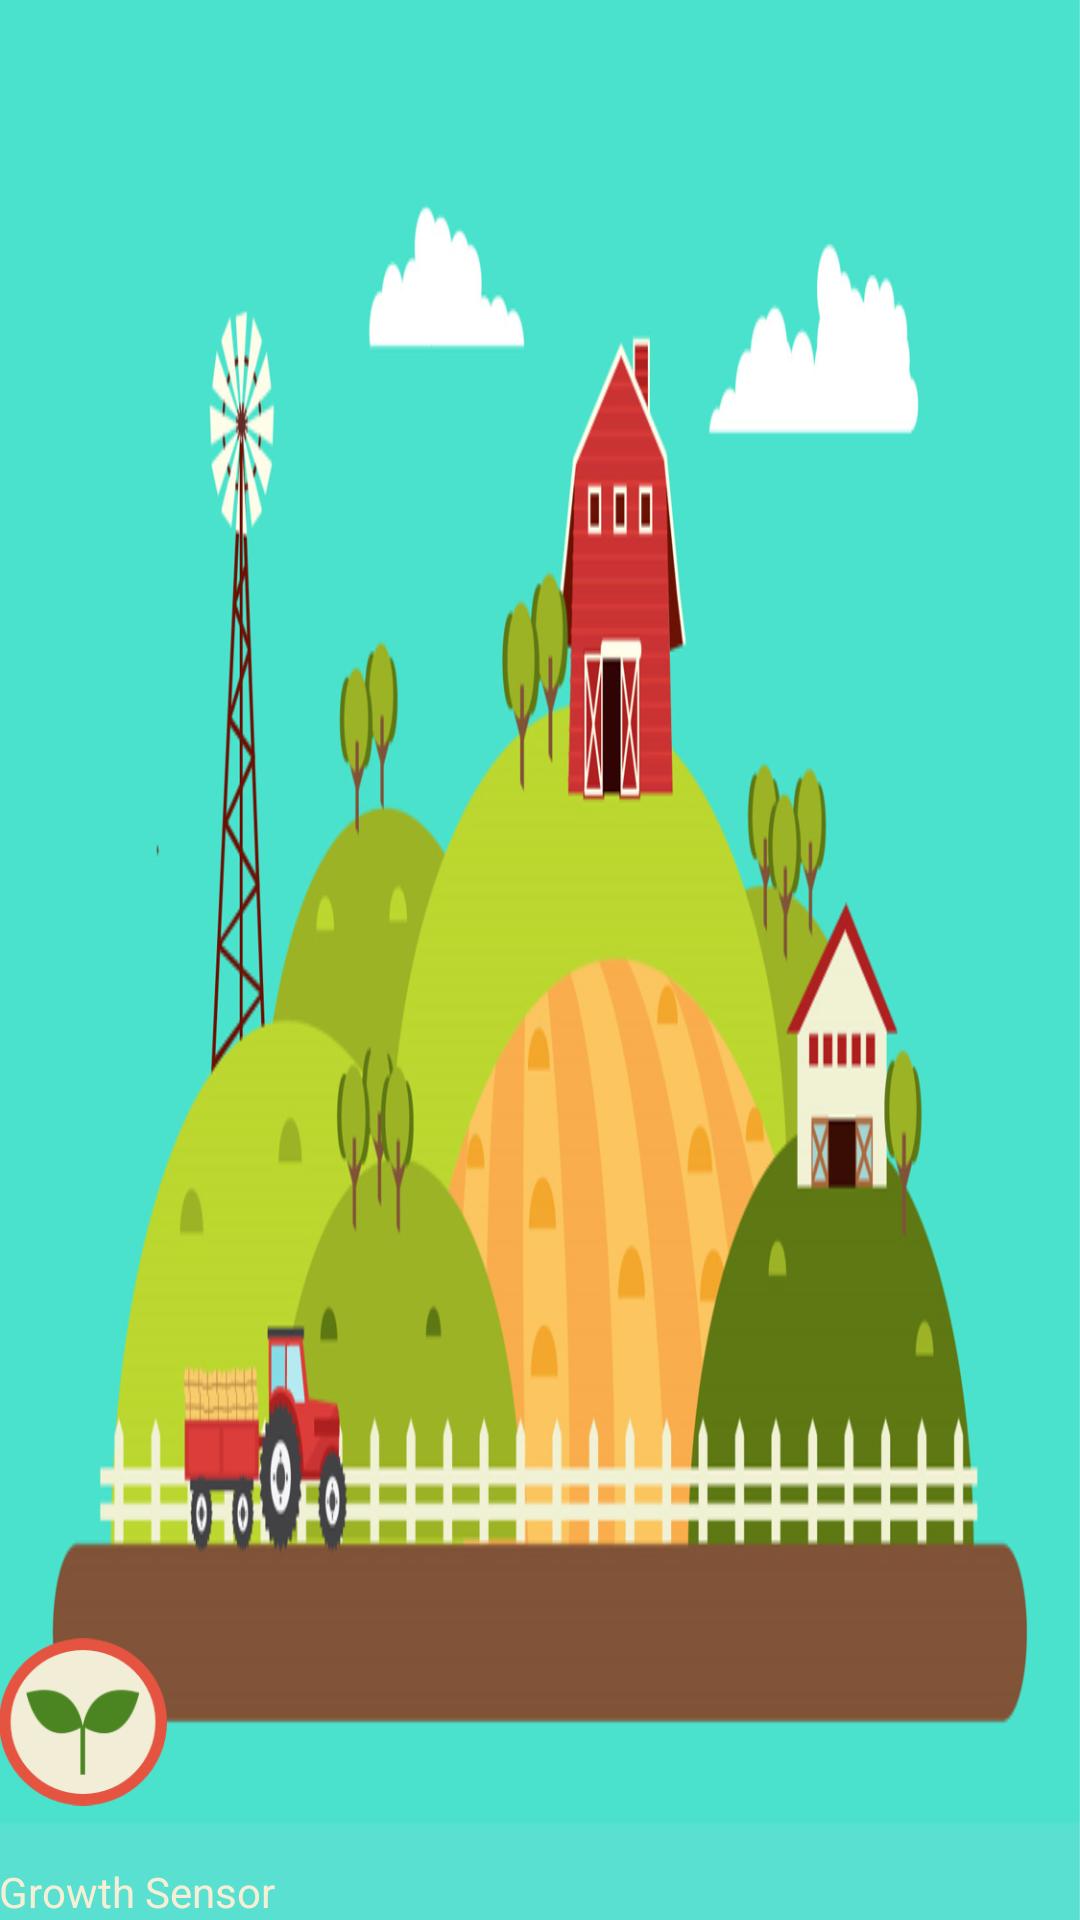

Reconstruct the res/layout file that produces this screen, plus the resources it refers to.
<!-- AndroidManifest.xml: application theme AppTheme -->
<!-- res/layout/nav_header_home.xml -->
<?xml version="1.0" encoding="utf-8"?>
<LinearLayout xmlns:android="http://schemas.android.com/apk/res/android"
    xmlns:app="http://schemas.android.com/apk/res-auto"
    android:layout_width="match_parent"
    android:layout_height="@dimen/nav_header_height"
    android:background="@drawable/ic_drawable_menu"
    android:gravity="bottom"
    android:orientation="vertical"
    android:paddingBottom="@dimen/activity_vertical_margin"
    android:paddingLeft="@dimen/activity_horizontal_margin"
    android:paddingRight="@dimen/activity_horizontal_margin"
    android:paddingTop="@dimen/activity_vertical_margin"
    android:theme="@style/ThemeOverlay.AppCompat.Dark">

    <ImageView
        android:id="@+id/imageView"
        android:layout_width="56dp"
        android:layout_height="56dp"
        app:srcCompat="@drawable/ic_icon" />

    <TextView
        android:layout_width="match_parent"
        android:layout_height="wrap_content"
        android:textAppearance="@style/TextAppearance.AppCompat.Body1"
        android:textColor="@color/colorPrimary"
        android:textStyle="normal|bold" />

    <TextView
        android:id="@+id/textView"
        android:layout_width="wrap_content"
        android:layout_height="wrap_content"
        android:textColor="@color/colorBase"
        android:text="Growth Sensor" />

</LinearLayout>
<!-- resources referenced by this layout -->
<resources>
  <color name="colorBase">#F6EFD5</color>
  <color name="colorPrimary">#5D4C46</color>
  <!-- drawable ic_drawable_menu: png bitmap (drawable, 276206 bytes) -->
  <!-- drawable ic_icon: png bitmap (drawable, 9425 bytes) -->
  <style name="AppTheme" parent="Theme.AppCompat.Light.DarkActionBar">
          
          <item name="colorPrimary">@color/colorPrimary</item>
          <item name="colorPrimaryDark">@color/colorPrimaryDark</item>
          <item name="colorAccent">@color/colorAccent</item>
          <item name="windowActionBar">true</item>
          <item name="colorControlNormal">@color/colorBaseGray</item>
          <item name="colorControlActivated">@color/colorAccent</item>
          <item name="colorControlHighlight">@color/colorAccent</item>
      </style>
  <color name="colorPrimaryDark">#454344</color>
  <color name="colorAccent">#E45641</color>
  <color name="colorBaseGray">#7B8D8E</color>
</resources>
